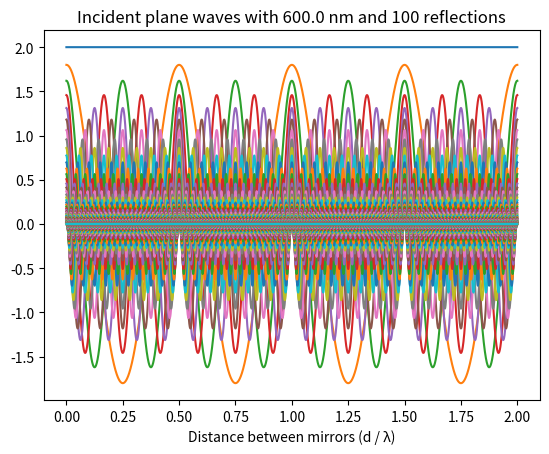
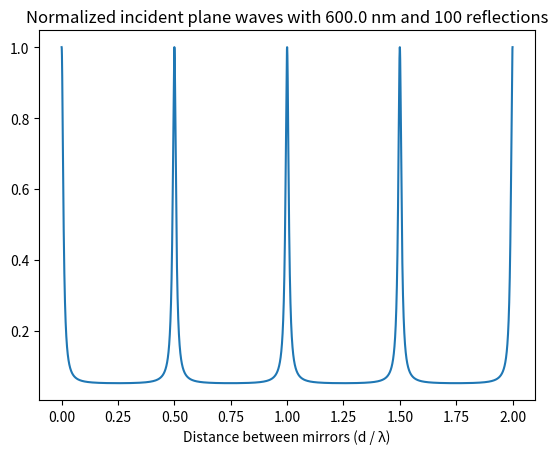
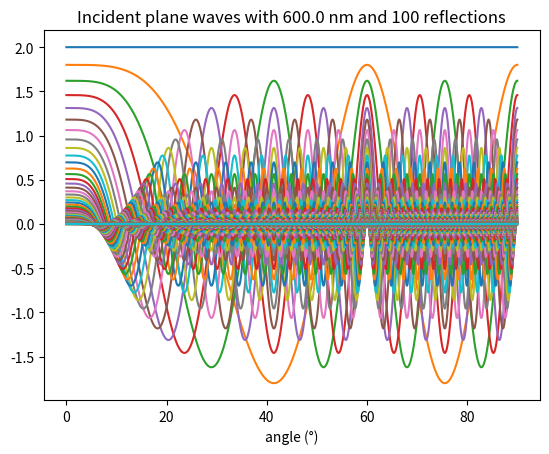
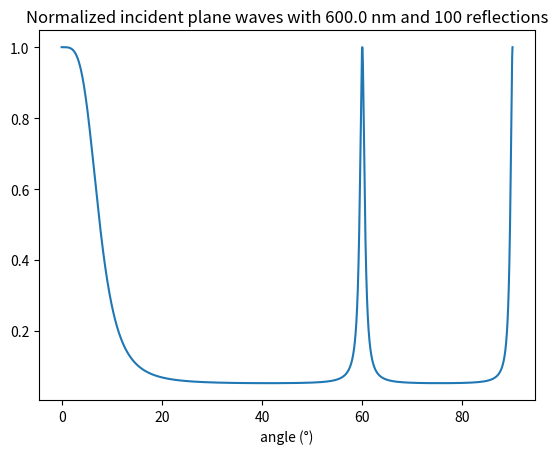

Recreate these plots in Python, in order.




import matplotlib.pyplot as plt
import numpy as np

wavelength = 600 * 10 ** (-9)  # Incident waves wavelengths
c = 2.998 * 10**8
k = 2 * np.pi / (wavelength)
omega = k * c
L_tune = np.arange(
    0, 2 * wavelength, 0.01 * 10 ** (-9)
)  # adjust to needed tuning range as needed
R = 0.9  # mirror reflectivity
reflections = np.arange(0, 100, 1)

def phasor_roundtrip(i, mirror_phase):
    phi_rt = 2*k*L_tune + 2*mirror_phase
    return np.exp(1j * i * phi_rt)   # komplexe Phase


E_total = []
fig1 = plt.figure()
for i in reflections:
    # Factor 2 accounts for the +/- traveling waves (cos is even)
    E = (R**i) * 2 * phasor_roundtrip(i, np.pi)
    E_total.append(E)
    plt.plot(L_tune / wavelength, E)

plt.title(
    "Incident plane waves with "
    + str(wavelength / 10 ** (-9))
    + " nm and "
    + str(len(reflections))
    + " reflections"
)
plt.xlabel("Distance between mirrors (d / λ)")
plt.show()

# Stack contributions
E_total = np.stack(E_total, axis=0)  # shape: (len(reflections), len(L_tune))
E_total.shape

fig2 = plt.figure()
plt.plot(L_tune / wavelength, np.sum(E_total, axis=0) / np.max(np.sum(E_total, axis=0)))
plt.xlabel("Distance between mirrors (d / λ)")
plt.title(
    "Normalized incident plane waves with "
    + str(wavelength / 10 ** (-9))
    + " nm and "
    + str(len(reflections))
    + " reflections"
)
plt.show()


def phasor_roundtrip_angle(i, d, mirrorPhase, theta):
    phi_rt = 2*k*np.cos(theta) * d + 2 * mirrorPhase
    return np.exp(1j * i * phi_rt)   # komplexe Phase


theta = np.arange(0, np.pi / 2, 0.0001)
L_cav = wavelength * 1
d = L_cav
E_total = []
fig3 = plt.figure()
for i in reflections:
    E = ((R) ** i) * 2 * phasor_roundtrip_angle(i, d, np.pi, theta)
    E_total.append(E)
    plt.plot(np.rad2deg(theta), E)
    # plt.plot(WLs,E)
plt.xlabel("angle (°)")

plt.title(
    "Incident plane waves with "
    + str(wavelength / 10 ** (-9))
    + " nm and "
    + str(len(reflections))
    + " reflections"
)
plt.show()

# Stack contributions
E_total = np.stack(E_total, axis=0)  # shape: (len(reflections), len(L_tune))
E_total.shape

fig4 = plt.figure()
plt.plot(np.rad2deg(theta), np.sum(E_total, axis=0) / np.max(np.sum(E_total, axis=0)))
plt.xlabel("angle (°)")
plt.title(
    "Normalized incident plane waves with "
    + str(wavelength / 10 ** (-9))
    + " nm and "
    + str(len(reflections))
    + " reflections"
)
plt.show()

